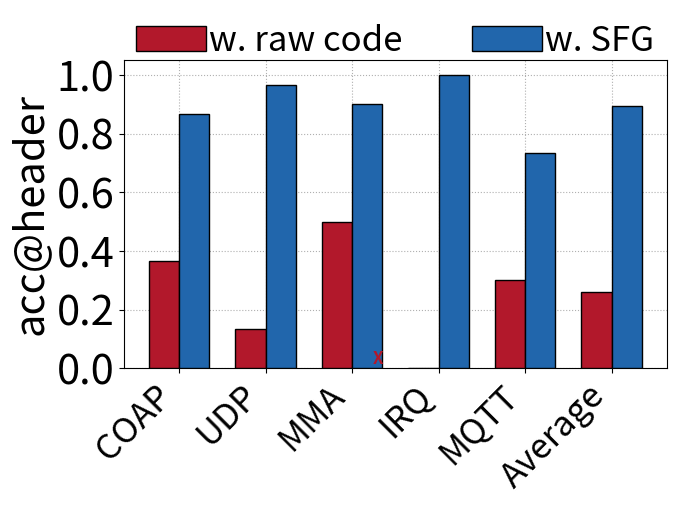

Generate this figure with matplotlib:
import numpy as np
import matplotlib.pyplot as plt
from matplotlib.pyplot import MultipleLocator

datasets = [
"COAP",
"UDP",
"MMA",
"IRQ",
"MQTT",
"Average"
]

w = [
    2,
    2,
    2,
    1,
    2
]

w_raw =[
"011101101001121",
"000020000002000",
"111111111111111",
"000000000000000",
"111010101101100"
]

w_raw_rate = []  
i = 0
for s in w_raw:
    sum_of_digits = sum(int(char) for char in s)
    max_digit = w[i]
    i += 1
    if max_digit == 0:
        result = 0
    else:
        result = sum_of_digits / (max_digit * len(s))
    
    w_raw_rate.append(result)
w_raw_rate.append(sum(w_raw_rate)/len(w_raw_rate)) 

w_SFG =[
"222222121222211",
"122222222222222",
"222222122022222",
"111111111111111",
"222021112121122"
]

i = 0
w_SFG_rate = []  
for s in w_SFG:
    sum_of_digits = sum(int(char) for char in s)
    max_digit = w[i]
    i += 1
    
    if max_digit == 0:
        result = 0
    else:
        result = sum_of_digits / (max_digit * len(s))
    
    w_SFG_rate.append(result)
w_SFG_rate.append(sum(w_SFG_rate)/len(w_SFG_rate)) 



color = ["#B2182B", "#2166AC", "#92C5DE", "#F4A582"] 
xticks = np.arange(len(datasets))
width = 0.35

plt.rcParams['pdf.fonttype'] = 42 
fig, ax = plt.subplots(figsize=(7, 4), dpi=1000)
ax.grid(axis="both", linestyle='dotted', zorder=0)

ax.bar(xticks - 0.5 * width, w_raw_rate, width=width, label="w. raw code", color=color[0], alpha=1, zorder=15, linewidth=1, edgecolor='black')
ax.bar(xticks + 0.5 * width, w_SFG_rate, width=width, label="w. SFG", color=color[1], alpha=1, zorder=15, linewidth=1, edgecolor='black')

for i in range(len(datasets)):
    for j, rate in enumerate([w_raw_rate[i], w_SFG_rate[i]]):
        if rate == 0:
            ax.text(
                xticks[i] + (j - 2) * width, 0, 'X', 
                color=color[0], 
                fontsize=12,  
                fontweight='bold',  
                ha='center', 
                va='bottom', 
                zorder=20
            )


ax.set_ylabel("acc@header", fontsize=30)
plt.legend(loc='upper center', ncol=2, fontsize=25, bbox_to_anchor=(0.5, 1.22), frameon=False, handletextpad=0.1)
ax.set_ylim([0, 1.05])
ax.yaxis.set_major_locator(MultipleLocator(0.2)) 
ax.yaxis.set_tick_params(labelsize=30)
ax.set_xticks(xticks, datasets, rotation=45, fontsize=25, ha='right')

# ax.set_xticks([])
# plt.tick_params(labelsize=35)

plt.show()
plt.savefig("header_sfg.pdf", bbox_inches='tight')
plt.close()
